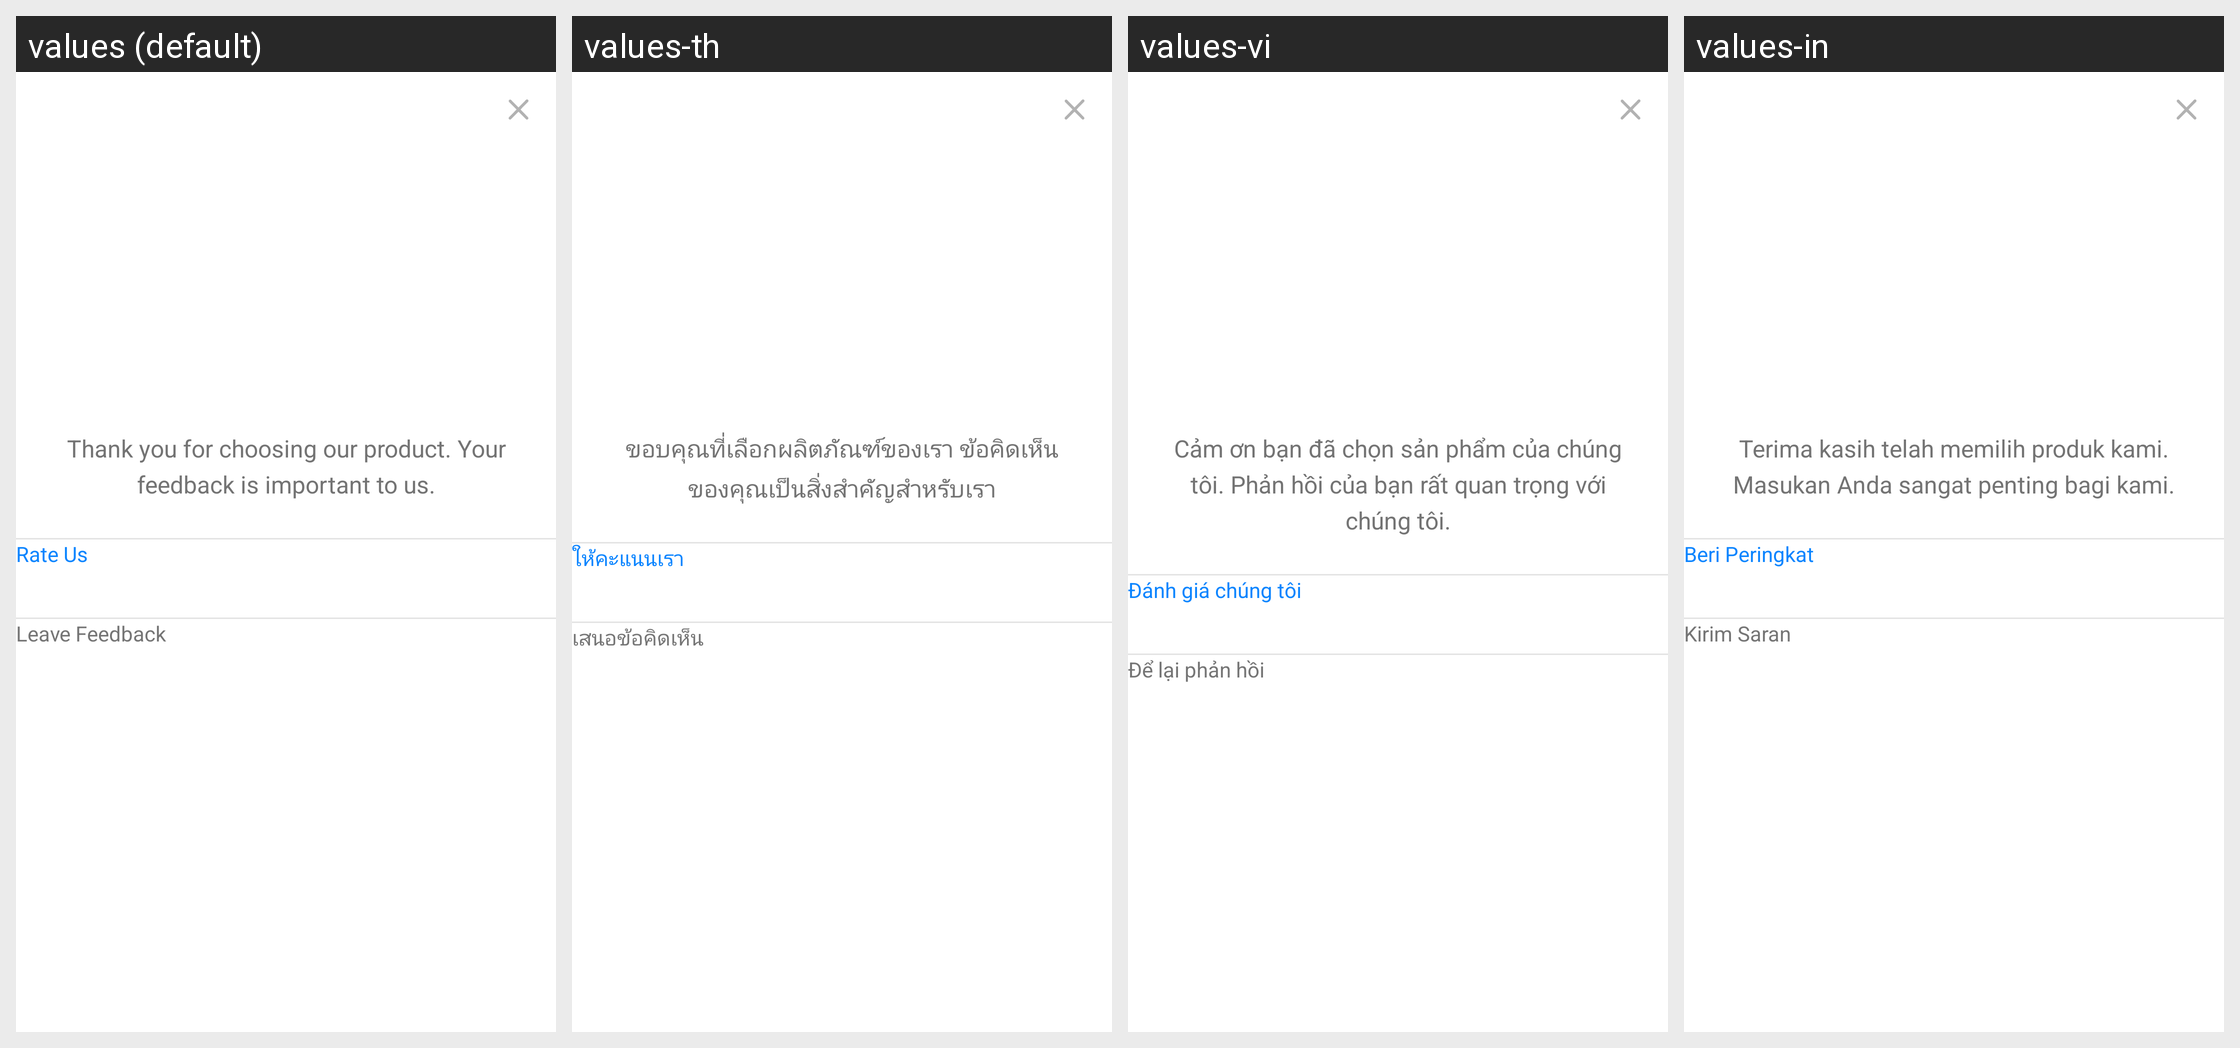

The same Android screen rendered under several of its app's locales, left to right. List the strings drawn on it with the default value and each locale's translation.
Android screen res/layout/layout_rate_app_dialog.xml rendered under 4 locales, left to right: values (default), values-th, values-vi, values-in. Device: Nexus 5 (rendered at 1080×1920; each locale shown at half size, 540×960, under a caption strip naming it); theme AppTheme.
Other locales in the repository, not shown: values-hi-rIN, values-jv, values-su, values-tl, values-zh-rTW.
Strings drawn on this screen, with the default value and each locale's value (text and hints the layout hard-codes, and strings that could not be matched under every locale, appear in the picture but are not listed):

rate_app_dialog_text_content
  values: Thank you for choosing our product. Your feedback is important to us.
  values-th: ขอบคุณที่เลือกผลิตภัณฑ์ของเรา ข้อคิดเห็นของคุณเป็นสิ่งสำคัญสำหรับเรา
  values-vi: Cảm ơn bạn đã chọn sản phẩm của chúng tôi. Phản hồi của bạn rất quan trọng với chúng tôi.
  values-in: Terima kasih telah memilih produk kami. Masukan Anda sangat penting bagi kami.

rate_app_dialog_btn_go_rate
  values: Rate Us
  values-th: ให้คะแนนเรา
  values-vi: Đánh giá chúng tôi
  values-in: Beri Peringkat

rate_app_dialog_btn_feedback
  values: Leave Feedback
  values-th: เสนอข้อคิดเห็น
  values-vi: Để lại phản hồi
  values-in: Kirim Saran
